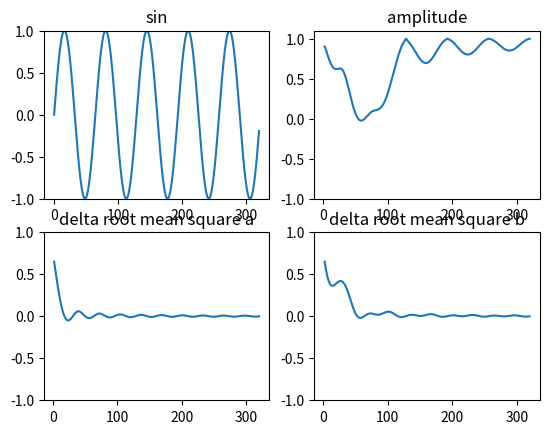

Here is the Python script that generated this plot:
import matplotlib.pyplot as plt
import numpy as np
import math


# n 0..M
# K < N
def main():
    phi = 0
    N = 64
    K = 2

    max_M = 5 * N

    square_root_of_2 = 0.707
    frequency = 1

    amplitude = []
    delta_root_mean_square_a = []
    delta_root_mean_square_b = []

    fig, ax = plt.subplots(2, 2)
    y = []

    for M in range(K, max_M):
        xn_sum = 0
        xn_square_sum = 0
        y = []

        for n in range(M):
            xn = math.sin((2 * frequency * math.pi * n) / N + phi)
            y.append(xn)
            xn_sum += xn
            xn_square_sum += math.pow(xn, 2)

        re_x = 0
        im_x = 0

        for i in range(M):
            re_x += y[i] * math.cos(2 * math.pi * i / M)
            im_x += y[i] * math.sin(2 * math.pi * i / M)

        a_sin = 1 - 2 * math.sqrt(math.pow(re_x / M, 2) + math.pow(-im_x / M, 2))
        x_sin = square_root_of_2 - (math.sqrt((xn_square_sum / (M + 1))))
        x_sin_square = square_root_of_2 - (math.sqrt((xn_square_sum / (M + 1))) - math.pow((xn_sum / (M + 1)), 2))
        amplitude.append(a_sin)
        delta_root_mean_square_a.append(x_sin)
        delta_root_mean_square_b.append(x_sin_square)

    x = np.linspace(K, max_M, max_M - K)
    x1 = np.linspace(0, max_M, max_M - 1)

    ax[0][0].set_ylim(-1, 1)
    ax[0][1].set_ylim(-1, 1.10)
    ax[1][0].set_ylim(-1, 1)
    ax[1][1].set_ylim(-1, 1)

    ax[0][0].plot(x1, y)
    ax[0][1].plot(x, amplitude)
    ax[1][0].plot(x, delta_root_mean_square_a)
    ax[1][1].plot(x, delta_root_mean_square_b)

    ax[0][0].set_title("sin")
    ax[0][1].set_title("amplitude")
    ax[1][0].set_title("delta root mean square a")
    ax[1][1].set_title("delta root mean square b")

    plt.show()


if __name__ == "__main__":
    main()
